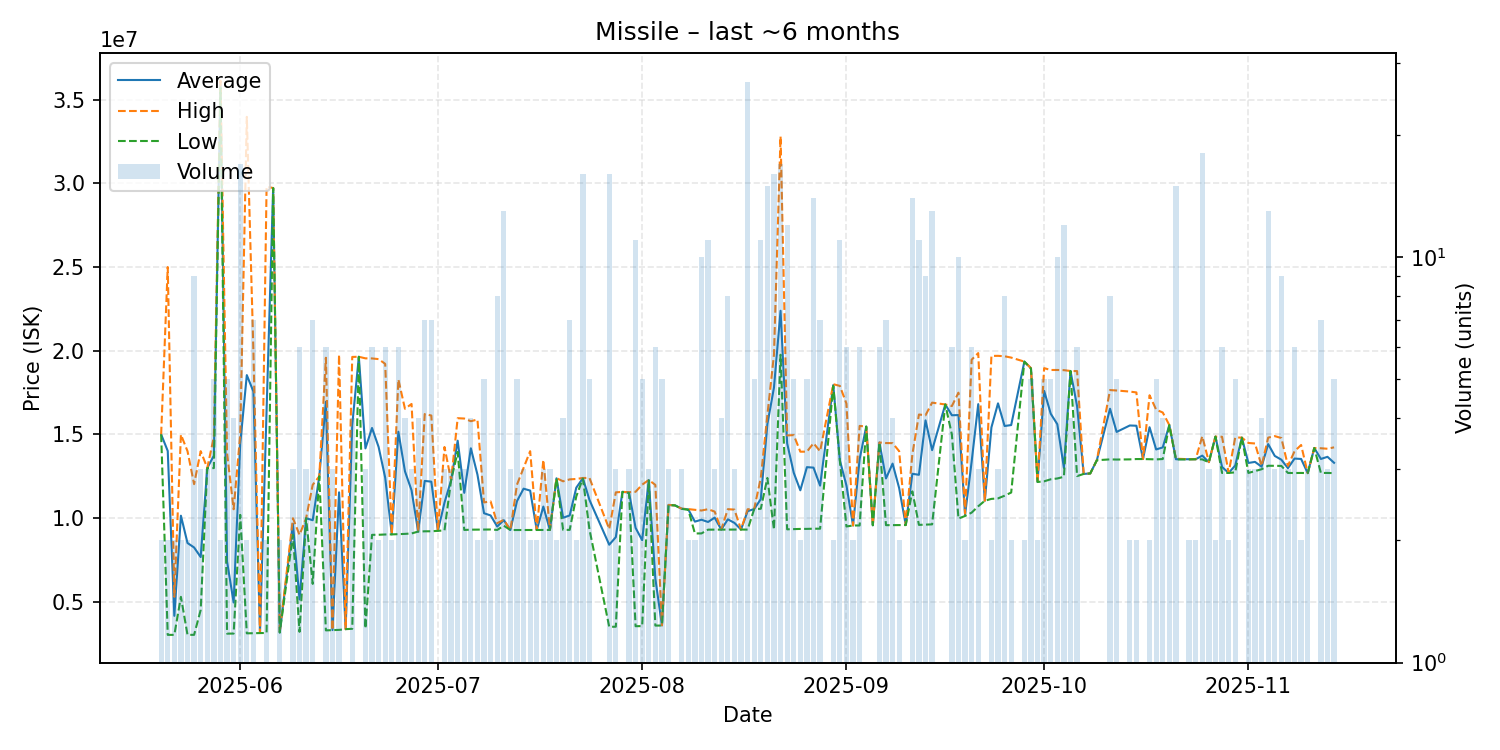

Source data for this figure (header and first rows):
date, average, highest, lowest, order_count, volume
2025-05-20, 15000000, 15000000, 15000000, 2, 2
2025-05-21, 14013500, 25000000, 3027000, 2, 2
2025-05-22, 4163500, 5300000, 3027000, 2, 2
2025-05-23, 10145000, 14990000, 5300000, 2, 2
2025-05-24, 8514500, 14000000, 3029000, 2, 2
2025-05-25, 8247222, 12030000, 3029000, 9, 9
2025-05-26, 7676000, 14000000, 4514000, 3, 3
2025-05-27, 12996667, 13000000, 12990000, 3, 3
2025-05-28, 13736000, 14850000, 12990000, 5, 5
2025-05-29, 35920000, 36130000, 35710000, 2, 2
2025-05-30, 7416400, 13890000, 3101000, 3, 5
2025-05-31, 4962250, 10530000, 3105000, 4, 4
2025-06-01, 14445353, 14990000, 10200000, 11, 17
2025-06-02, 18544500, 33970000, 3119000, 2, 2
2025-06-03, 17561000, 19970000, 3127000, 5, 7
2025-06-04, 3138000, 3138000, 3138000, 1, 1
2025-06-05, 16471000, 29800000, 3142000, 2, 2
2025-06-06, 29720000, 29720000, 29720000, 1, 1
2025-06-07, 3169500, 3171000, 3168000, 2, 2
2025-06-09, 9664333, 9997000, 8999000, 3, 3
2025-06-10, 5139667, 9000000, 3209500, 5, 6
2025-06-11, 9996333, 9997000, 9996000, 3, 3
2025-06-12, 9876143, 11990000, 6072500, 7, 7
2025-06-13, 12500000, 12500000, 12500000, 1, 1
2025-06-14, 16954333, 19580000, 3296000, 6, 6
2025-06-15, 3312000, 3316000, 3310000, 3, 3
2025-06-16, 11542500, 19760000, 3325000, 2, 2
2025-06-17, 3368000, 3368000, 3368000, 1, 1
2025-06-18, 15570250, 19630000, 3391000, 4, 4
2025-06-19, 19640000, 19640000, 19640000, 1, 1
2025-06-20, 14166667, 19545000, 3410000, 3, 3
2025-06-21, 15385833, 19540000, 9002500, 6, 6
2025-06-22, 14253000, 19500000, 9006000, 2, 2
2025-06-23, 12420667, 19215000, 9024000, 6, 6
2025-06-24, 9030500, 9032000, 9029000, 2, 2
2025-06-25, 15162000, 18285000, 9041000, 6, 6
2025-06-26, 12797250, 16535000, 9059500, 4, 4
2025-06-27, 11663667, 16820000, 9085500, 3, 3
2025-06-28, 9197250, 9198000, 9197000, 3, 4
2025-06-29, 12224571, 16220000, 9214000, 7, 7
2025-06-30, 12178857, 16130000, 9215500, 6, 7
2025-07-01, 9244000, 9244000, 9244000, 1, 1
2025-07-02, 10928333, 14250000, 9267500, 3, 3
2025-07-03, 12260000, 12265000, 12255000, 3, 3
2025-07-04, 14626667, 15970000, 13955000, 3, 3
2025-07-05, 11513333, 15950000, 9295000, 2, 3
2025-07-06, 14172750, 15790000, 9311000, 4, 4
2025-07-07, 12602000, 15890000, 9314000, 2, 2
2025-07-08, 10292600, 10940000, 9316500, 5, 5
2025-07-09, 10161000, 11000000, 9322000, 2, 2
2025-07-10, 9499875, 9699500, 9295000, 8, 8
2025-07-11, 9878769, 9900000, 9550000, 9, 13
2025-07-12, 9290333, 9291000, 9289000, 3, 3
2025-07-13, 11014000, 12000000, 9290000, 5, 5
2025-07-14, 11760333, 12995000, 9291000, 3, 3
2025-07-15, 11645500, 14000000, 9291000, 2, 2
2025-07-16, 9292000, 9293000, 9291000, 2, 2
2025-07-17, 10690667, 13480000, 9296000, 3, 3
2025-07-18, 9295000, 9295000, 9295000, 2, 3
2025-07-19, 12380000, 12390000, 12370000, 2, 2
... 110 more rows
